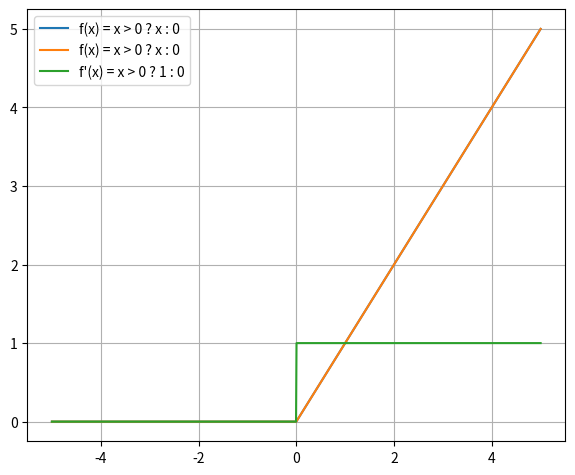

This figure's Python source:
import numpy
from matplotlib import pyplot

def relu(x):
    return numpy.maximum(0, x)

def deriv_relu(x):
    return numpy.where(x > 0, 1, 0)

if __name__ == '__main__':
    x = numpy.linspace(-5, 5, 1000)
    pyplot.plot(x, relu(x), label='f(x) = x > 0 ? x : 0')
    pyplot.legend()
    pyplot.grid(True)
    pyplot.subplots_adjust(left=0.08, right=0.92, top=0.96, bottom=0.06)
    pyplot.show()
    pyplot.plot(x, relu(x), label='f(x) = x > 0 ? x : 0')
    pyplot.plot(x, deriv_relu(x), label='f\'(x) = x > 0 ? 1 : 0')
    pyplot.legend()
    pyplot.grid(True)
    pyplot.subplots_adjust(left=0.08, right=0.92, top=0.96, bottom=0.06)
    pyplot.show()
